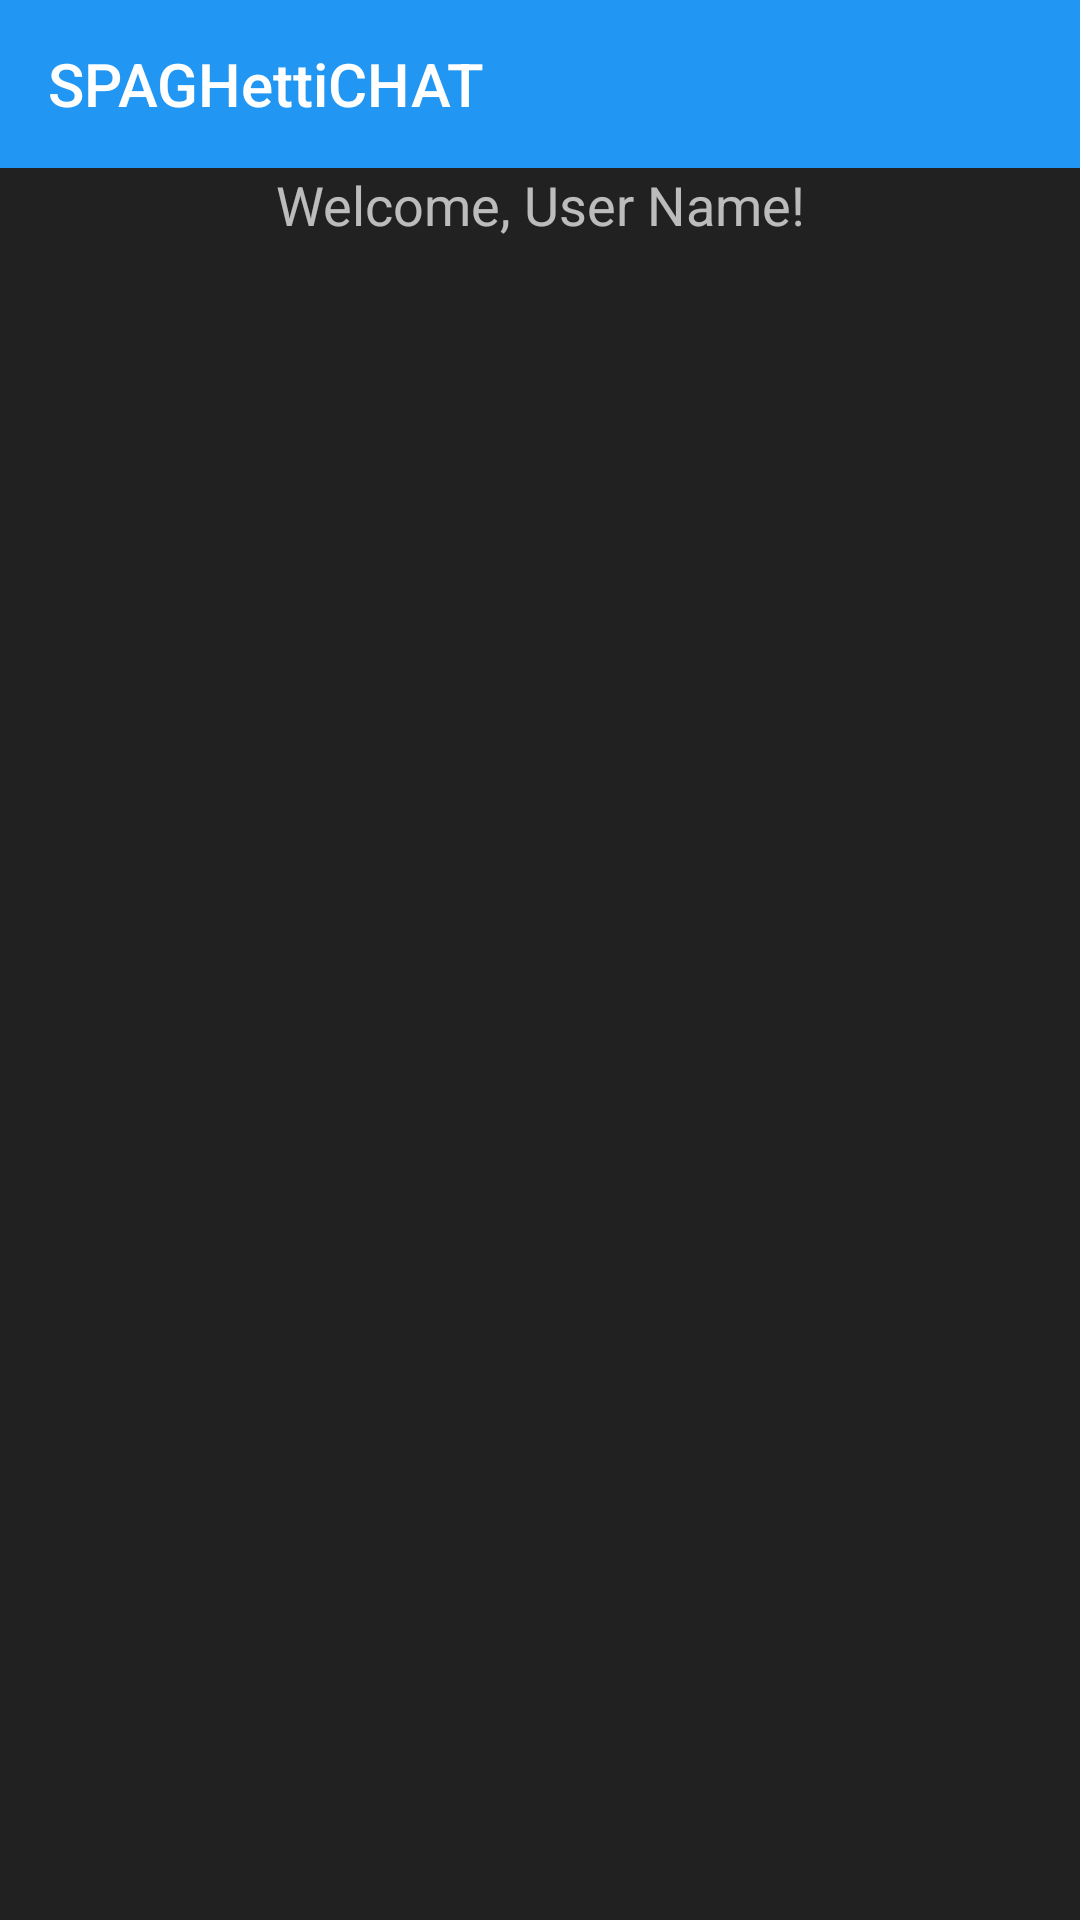

This screen was rendered from an Android layout file. Write that file and the resources it references.
<!-- AndroidManifest.xml: application theme Theme.AppCompat.NoActionBar -->
<!-- res/layout/activity_message_manager_view.xml -->
<?xml version="1.0" encoding="utf-8"?>
<androidx.coordinatorlayout.widget.CoordinatorLayout xmlns:android="http://schemas.android.com/apk/res/android"
    xmlns:tools="http://schemas.android.com/tools"
    xmlns:app="http://schemas.android.com/apk/res-auto"


    android:layout_width="match_parent"
    android:layout_height="match_parent">

    <com.google.android.material.appbar.AppBarLayout
        android:id="@+id/appBarLayout"
        android:layout_width="match_parent"
        android:layout_height="wrap_content"
        android:fitsSystemWindows="true"
        tools:layout_editor_absoluteY="-1dp">

        <androidx.appcompat.widget.Toolbar
            android:id="@+id/toolbar"
            android:layout_width="match_parent"
            android:layout_height="?attr/actionBarSize"
            android:background="#2196F3"
            android:textAlignment="center"
            app:title="@string/app_name"></androidx.appcompat.widget.Toolbar>

        <TextView
            android:id="@+id/textView"
            android:layout_width="match_parent"
            android:layout_height="wrap_content"
            android:text="Welcome, User Name!"
            android:textAlignment="center"
            android:textAppearance="@style/TextAppearance.AppCompat.Medium" />


        <LinearLayout
            android:layout_width="match_parent"
            android:layout_height="match_parent"
            android:orientation="vertical">

            <ScrollView
                android:layout_width="match_parent"
                android:layout_height="606dp">

                <LinearLayout
                    android:layout_width="match_parent"
                    android:layout_height="wrap_content"
                    android:divider="@drawable/chat_divider"
                    android:orientation="vertical"
                    android:showDividers="middle" />
            </ScrollView>

            <EditText
                android:id="@+id/editTextTextMultiLine"
                android:layout_width="match_parent"
                android:layout_height="wrap_content"
                android:ems="10"
                android:gravity="bottom|end"
                android:inputType="textMultiLine" />
        </LinearLayout>


    </com.google.android.material.appbar.AppBarLayout>
</androidx.coordinatorlayout.widget.CoordinatorLayout>
<!-- resources referenced by this layout -->
<resources>
  <!-- drawable chat_divider (drawable) -->
  <?xml version="1.0" encoding="utf-8"?>
  <shape xmlns:android="http://schemas.android.com/apk/res/android" android:shape="rectangle">
      <solid android:color="#00FFFFFF"/>
      <size android:width="8dp" android:height="10dp"/>
  </shape>
  <string name="app_name">SPAGHettiCHAT</string>
</resources>
